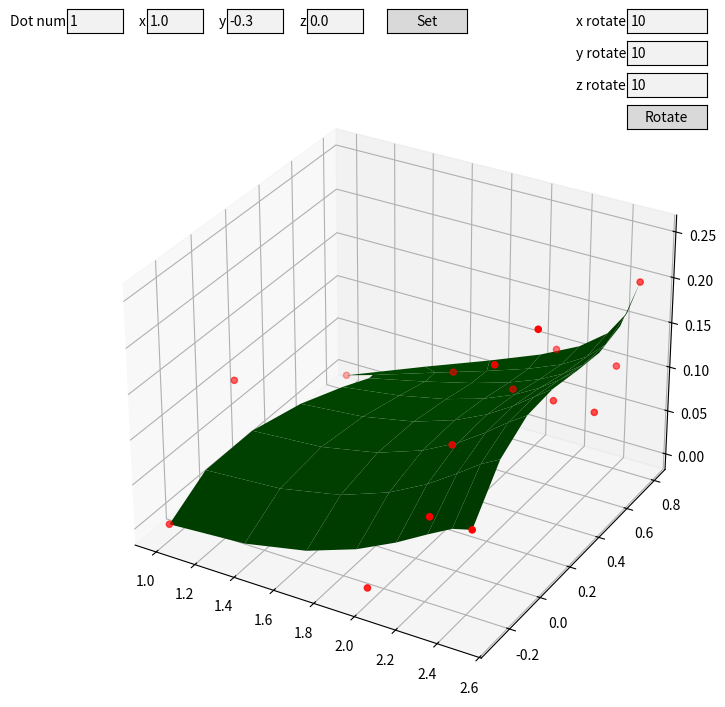

Generate this figure with matplotlib:
import matplotlib.pyplot as plt
import numpy as np
from matplotlib.figure import Figure
from mpl_toolkits.mplot3d.axes3d import Axes3D
from scipy.special import comb
import matplotlib.widgets as widgets
import math

d = [
        [1.0, -0.3, 0.], [1.0, 0.1, 0.1], [1.8, 0.5, 0.1], [1.0, 0.8, 0.],
        [2., -0.3, 0.], [2.1, 0.1, 0.1], [2.1, 0.5, 0.1], [2.1, 0.8, 0.1],
        [2.3, -0.3, 0.1], [2.3, 0.1, 0.2], [2.3, 0.5, 0.1], [2.4, 0.8, 0.1],
        [2.5, -0.3, 0.1], [2.5, 0.1, 0.25], [2.5, 0.5, 0.1], [2.5, 0.8, 0.2],
    ]


def getPool():
    return np.array([
        [d[0], d[1], d[2], d[3]],
        [d[4], d[5], d[6], d[7]],
        [d[8], d[9], d[10], d[11]],
        [d[12], d[13], d[14], d[15]],
    ])


def bezier_matrix(d):
    return np.array([[(-1) ** (i - j) * comb(j, i) * comb(d, j) for i
                      in range(d + 1)] for j in range(d + 1)], int)


def draw(cps: np.ndarray, resol):
    u, v = np.linspace(0, 1, resol[0]), np.linspace(0, 1, resol[1])
    count_u, count_v, _ = cps.shape
    deg_u, deg_v = count_u - 1, count_v - 1
    u_vec = np.array([u ** i for i in range(count_u)])
    v_vec = np.array([v ** i for i in range(count_v)])
    BM_u, BM_v = DT[deg_u], DT[deg_v]
    cps_x = cps[:, :, 0]
    cps_y = cps[:, :, 1]
    cps_z = cps[:, :, 2]
    m1 = u_vec.T.dot(BM_u)
    m2 = BM_v.T.dot(v_vec)
    x = m1.dot(cps_x).dot(m2)
    y = m1.dot(cps_y).dot(m2)
    z = m1.dot(cps_z).dot(m2)
    return x, y, z


DT = [bezier_matrix(i) for i in range(16)]
fig: Figure = plt.figure(figsize=(8, 8))
ax: Axes3D = fig.add_subplot(111, projection='3d')
resol = 8, 8


def onChange(event):
    ax.clear()
    x1 = float(x1_box.text)
    y1 = float(y1_box.text)
    z1 = float(z1_box.text)
    number = int(dot_box.text) - 1
    dot = [x1, y1, z1]
    d[number] = dot
    x, y, z = draw(getPool(), resol=resol)
    ax.plot_surface(x, y, z, color='g', linewidth=1)
    d1 = np.array(d)
    ax.scatter(d1[:, 0], d1[:, 1], d1[:, 2], color='r')


def xRotateMatrix(a):
    return np.array([
        [1, 0, 0],
        [0, math.cos(math.radians(a)), -1 * math.sin(math.radians(a))],
        [0, math.sin(math.radians(a)), math.cos(math.radians(a))]
    ])


def yRotateMatrix(a):
    return np.array([
        [math.cos(math.radians(a)), 0, math.sin(math.radians(a))],
        [0, 1, 0],
        [-1 * math.sin(math.radians(a)), 0, math.cos(math.radians(a))]
    ])


def zRotateMatrix(a):
    return np.array([
        [math.cos(math.radians(a)), -1 * math.sin(math.radians(a)), 0],
        [math.sin(math.radians(a)), math.cos(math.radians(a)), 0],
        [0, 0, 1]
    ])


def calculateRotatedCords(cords, x_rotate, y_rotate, z_rotate):
    temp = cords.dot(xRotateMatrix(x_rotate))
    temp = temp.dot(yRotateMatrix(y_rotate))
    temp = temp.dot(zRotateMatrix(z_rotate))
    return temp


def onRotate(event):
    ax.clear()
    x1 = int(x1r_box.text)
    y1 = int(y1r_box.text)
    z1 = int(z1r_box.text)
    for i in range(16):
        d[i] = calculateRotatedCords(np.array(d[i]), x1, y1, z1)
    x, y, z = draw(getPool(), resol=resol)
    ax.plot_surface(x, y, z, color='g', linewidth=1)
    d1 = np.array(d)
    ax.scatter(d1[:, 0], d1[:, 1], d1[:, 2], color='r')


x, y, z = draw(getPool(), resol=resol)
ax.plot_surface(x, y, z, color='g', linewidth=1)
d1 = np.array(d)
ax.scatter(d1[:, 0], d1[:, 1], d1[:, 2], color='r')
print('perfomance was fucked')
dot_box = widgets.TextBox(fig.add_axes([0.1, 0.94, 0.07,
                                        0.03]), "Dot num", '1')
x1_box = widgets.TextBox(fig.add_axes([0.2, 0.94, 0.07, 0.03]), "x",
                         '1.0')
y1_box = widgets.TextBox(fig.add_axes([0.3, 0.94, 0.07, 0.03]), "y",
                         '-0.3')
z1_box = widgets.TextBox(fig.add_axes([0.4, 0.94, 0.07, 0.03]), "z",
                         '0.0')
start_btn = widgets.Button(fig.add_axes([0.5, 0.94, 0.1, 0.03]),
                           'Set')
x1r_box = widgets.TextBox(fig.add_axes([0.8, 0.94, 0.1,
                                        0.03]), "x rotate", '10')
y1r_box = widgets.TextBox(fig.add_axes([0.8, 0.90, 0.1,
                                        0.03]), "y rotate", '10')
z1r_box = widgets.TextBox(fig.add_axes([0.8, 0.86, 0.1,
                                        0.03]), "z rotate", '10')
rotate_btn = widgets.Button(fig.add_axes([0.8, 0.82, 0.1, 0.03]),
                            'Rotate')

rotate_btn.on_clicked(onRotate)
start_btn.on_clicked(onChange)
plt.show()
